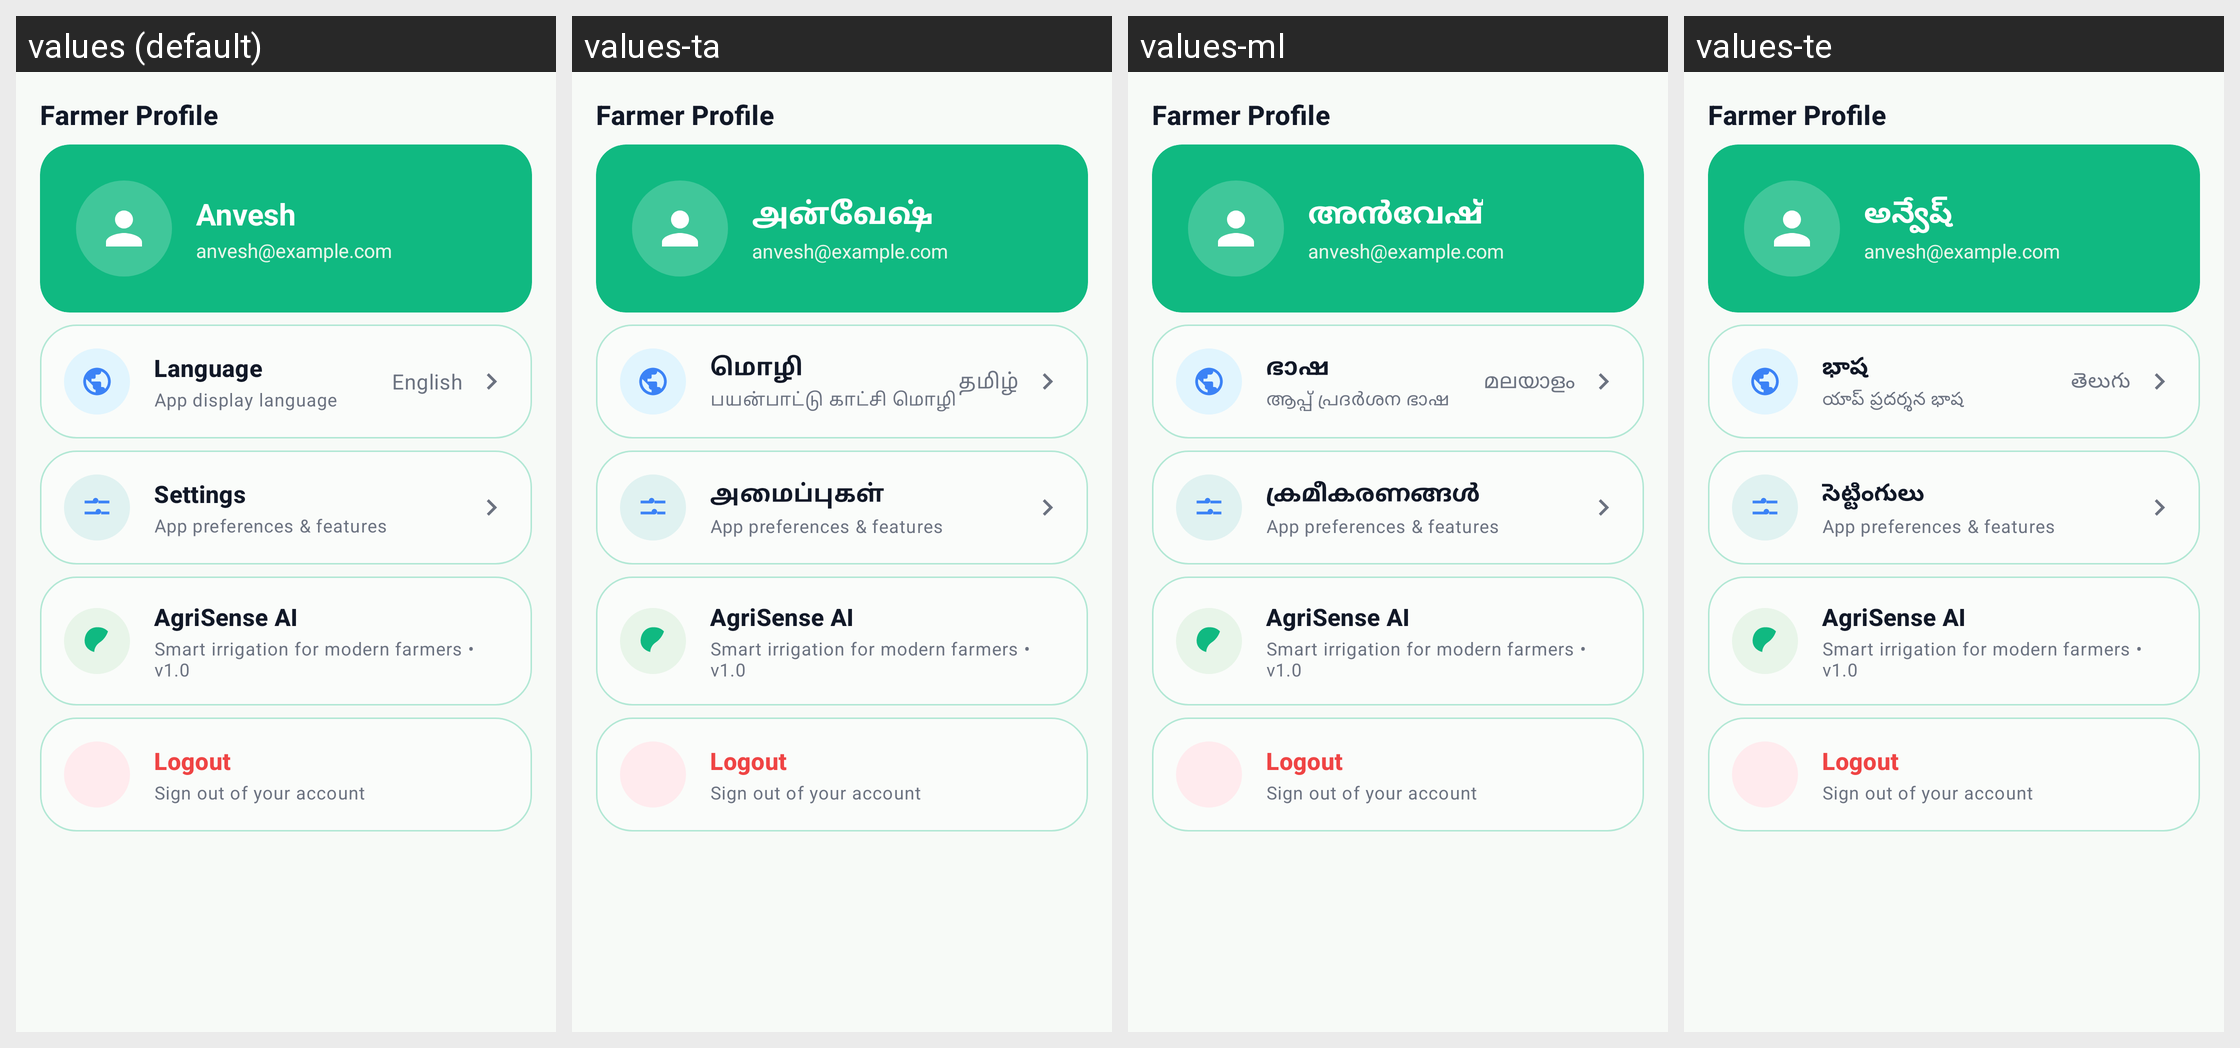

Here is an Android app screen in its default locale and in the app's own translations. Write out the translated-string differences for the strings that appear on this screen.
Android screen res/layout/fragment_profile.xml rendered under 4 locales, left to right: values (default), values-ta, values-ml, values-te. Device: Nexus 5 (rendered at 1080×1920; each locale shown at half size, 540×960, under a caption strip naming it); theme Theme.AgriSenseAi.
Other locales in the repository, not shown: values-bn, values-hi, values-kn, values-mr.
Strings drawn on this screen, with the default value and each locale's value (text and hints the layout hard-codes, and strings that could not be matched under every locale, appear in the picture but are not listed):

section_farmer_profile
  values: Farmer Profile
  values-ta: Farmer Profile  [not translated; the default value is used]
  values-ml: Farmer Profile  [not translated; the default value is used]
  values-te: Farmer Profile  [not translated; the default value is used]

profile_name
  values: Anvesh
  values-ta: அன்வேஷ்
  values-ml: അൻവേഷ്
  values-te: అన్వేష్

profile_email
  values: anvesh@example.com
  values-ta: anvesh@example.com
  values-ml: anvesh@example.com
  values-te: anvesh@example.com

profile_language
  values: Language
  values-ta: மொழி
  values-ml: ഭാഷ
  values-te: భాష

language_subtitle
  values: App display language
  values-ta: பயன்பாட்டு காட்சி மொழி
  values-ml: ആപ്പ് പ്രദർശന ഭാഷ
  values-te: యాప్ ప్రదర్శన భాష

profile_language_value
  values: English
  values-ta: தமிழ்
  values-ml: മലയാളം
  values-te: తెలుగు

profile_settings
  values: Settings
  values-ta: அமைப்புகள்
  values-ml: ക്രമീകരണങ്ങൾ
  values-te: సెట్టింగులు

settings_features_subtitle
  values: App preferences & features
  values-ta: App preferences & features  [not translated; the default value is used]
  values-ml: App preferences & features  [not translated; the default value is used]
  values-te: App preferences & features  [not translated; the default value is used]

profile_about_title
  values: AgriSense AI
  values-ta: AgriSense AI  [not translated; the default value is used]
  values-ml: AgriSense AI  [not translated; the default value is used]
  values-te: AgriSense AI  [not translated; the default value is used]

profile_about_subtitle
  values: Smart irrigation for modern farmers • v1.0
  values-ta: Smart irrigation for modern farmers • v1.0  [not translated; the default value is used]
  values-ml: Smart irrigation for modern farmers • v1.0  [not translated; the default value is used]
  values-te: Smart irrigation for modern farmers • v1.0  [not translated; the default value is used]
